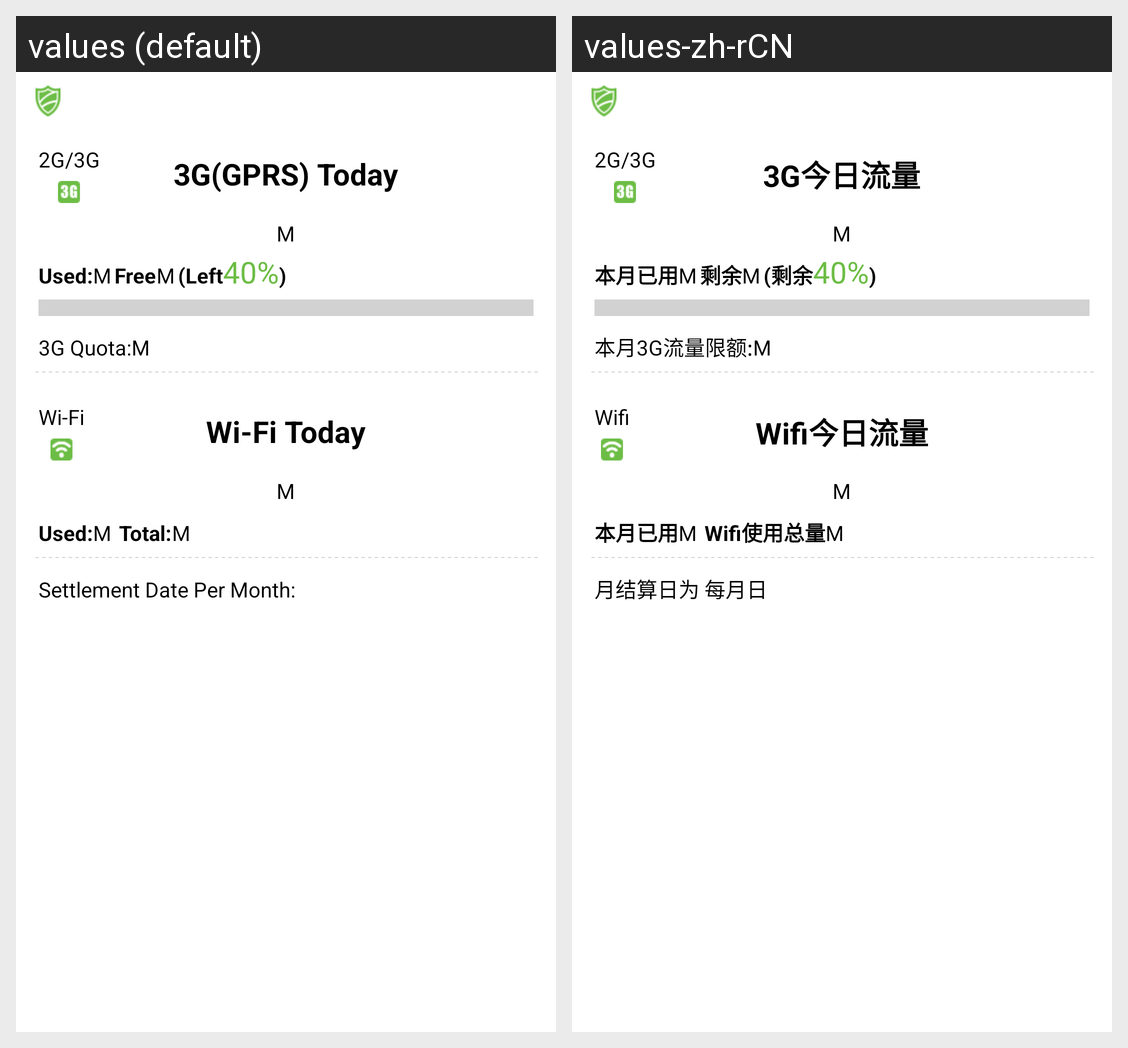

The Android screen above is rendered under two locales of the same app. Produce the string resources it draws, with the default and per-locale values.
Android screen res/layout/net_traffic_summary.xml rendered under 2 locales, left to right: values (default), values-zh-rCN. Device: Nexus 5 (rendered at 1080×1920; each locale shown at half size, 540×960, under a caption strip naming it); theme Theme.MaterialComponents.DayNight.NoActionBar.
Strings drawn on this screen, with the default value and each locale's value (text and hints the layout hard-codes, and strings that could not be matched under every locale, appear in the picture but are not listed):

g3or2g
  values: 2G/3G
  values-zh-rCN: 2G/3G

net_traffice_cell_today_title
  values: 3G(GPRS) Today
  values-zh-rCN: 3G今日流量

net_traffice_unit
  values: M
  values-zh-rCN: M

net_traffice_month_used
  values: Used:
  values-zh-rCN: 本月已用

softmanage_memory_available
  values: Free
  values-zh-rCN: 剩余

net_traffice_month_remaider_percent
  values: (Left
  values-zh-rCN: (剩余

net_traffice_month_remaider_suffix
  values: )
  values-zh-rCN: )

net_traffice_cell_month_limit
  values: 3G Quota:
  values-zh-rCN: 本月3G流量限额:

wifi
  values: Wi-Fi
  values-zh-rCN: Wifi

net_traffice_wifi_today_title
  values: Wi-Fi Today
  values-zh-rCN: Wifi今日流量

net_traffice_wifi_total
  values: Total:
  values-zh-rCN: Wifi使用总量

net_traffice_wifi_month_bill
  values: Settlement Date Per Month:
  values-zh-rCN: 月结算日为 每月
